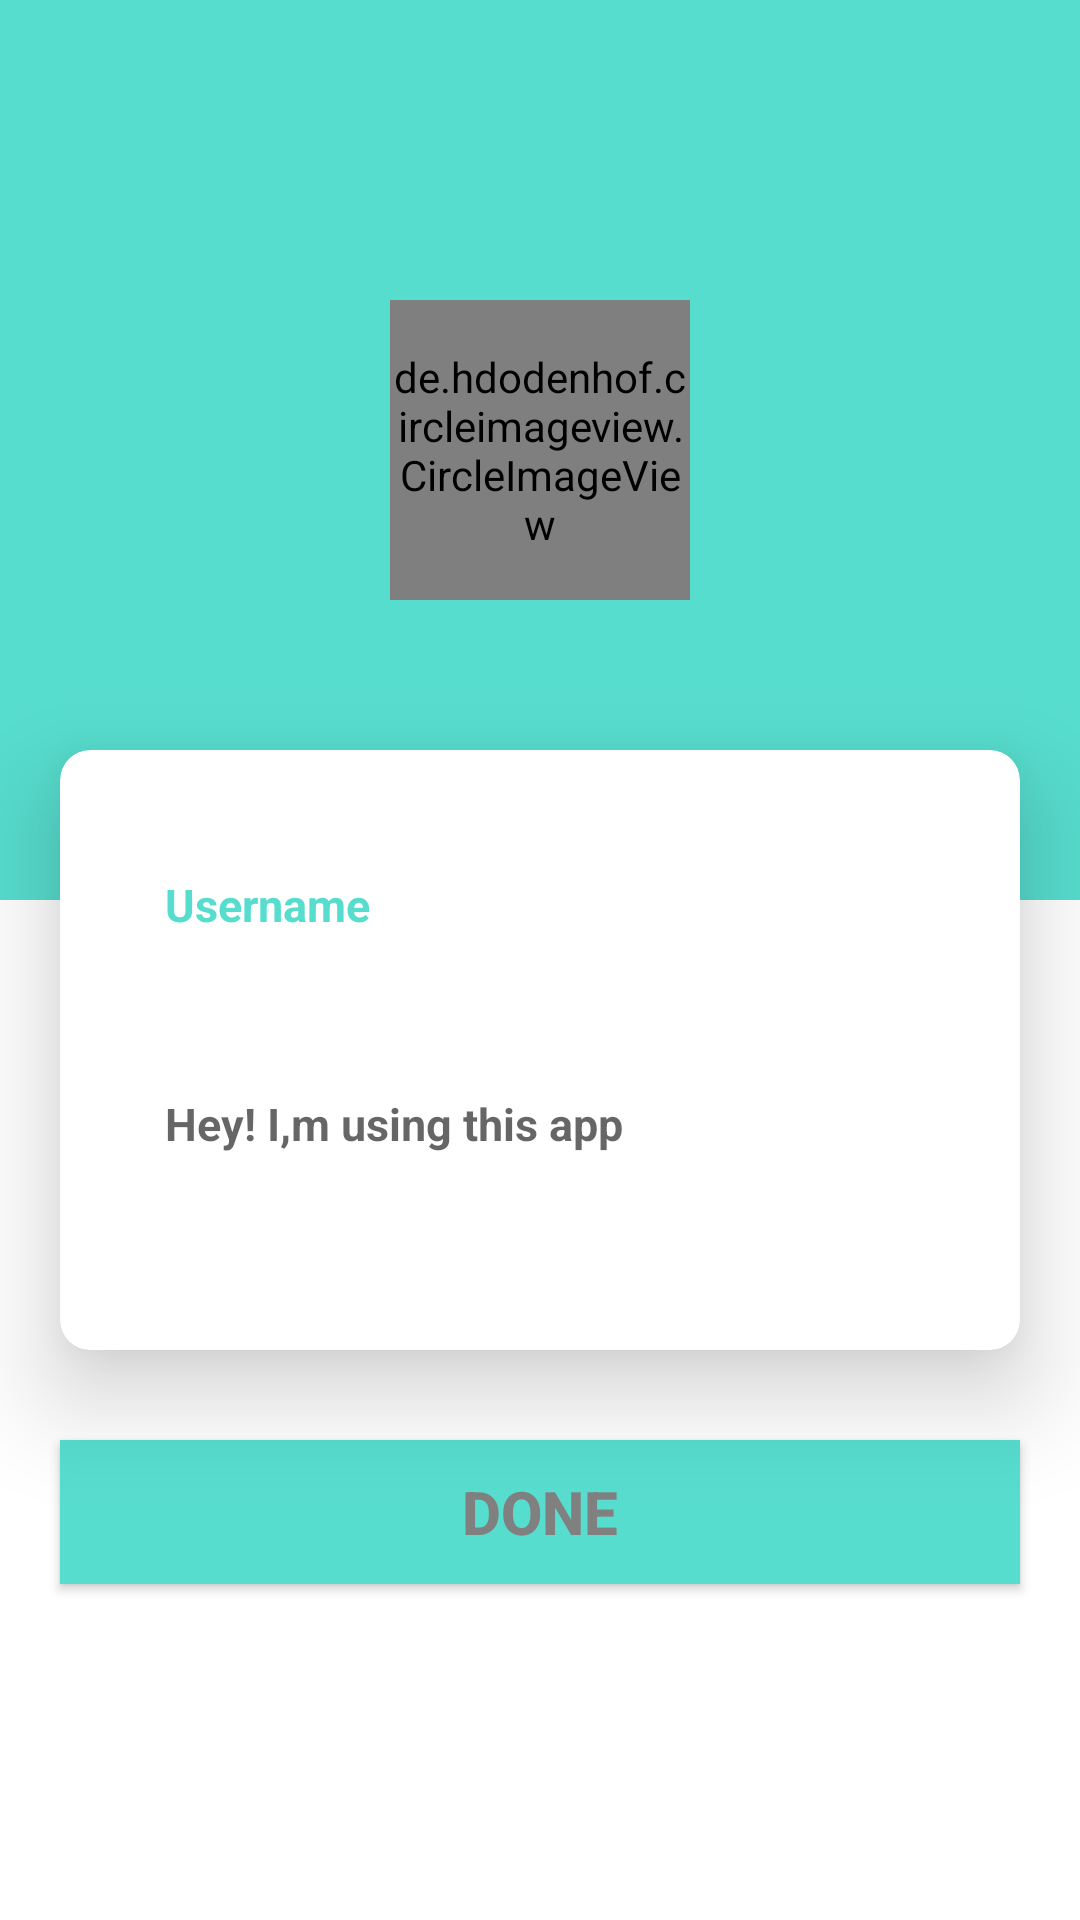

Layout XML and referenced resources for this Android screen:
<!-- AndroidManifest.xml: application theme Theme.FirebaseChat -->
<!-- res/layout/get_user_data_fragment.xml -->
<?xml version="1.0" encoding="utf-8"?>
<layout xmlns:app="http://schemas.android.com/apk/res-auto">

    <RelativeLayout xmlns:android="http://schemas.android.com/apk/res/android"
        xmlns:tools="http://schemas.android.com/tools"
        android:layout_width="match_parent"
        android:layout_height="match_parent"
        tools:context=".Fragment.GetUserData">

        <androidx.coordinatorlayout.widget.CoordinatorLayout
            android:layout_width="match_parent"
            android:layout_height="300dp"
            android:background="@color/colorPrimary">

            <de.hdodenhof.circleimageview.CircleImageView
                android:id="@+id/imgUser"
                android:layout_width="100dp"
                android:layout_height="100dp"
                android:layout_gravity="center"
                android:src="@drawable/ic_launcher_background"
                app:civ_border_color="@color/colorAccent"
                app:civ_border_width="2dp" />

            <ImageView
                android:id="@+id/imgPickImage"
                android:layout_width="40dp"
                android:layout_height="40dp"
                android:layout_marginTop="150dp"
                android:src="@drawable/ic_conversation_camera_white"
                app:layout_anchor="@id/imgUser"
                app:layout_anchorGravity="end|center"
                app:tint="@color/white" />


        </androidx.coordinatorlayout.widget.CoordinatorLayout>

        <androidx.cardview.widget.CardView
            android:id="@+id/card"
            android:layout_width="match_parent"
            android:layout_height="200dp"
            android:layout_marginHorizontal="20dp"
            android:layout_marginTop="250dp"
            app:cardCornerRadius="10dp"
            app:cardElevation="20dp">

            <LinearLayout
                android:layout_width="match_parent"
                android:layout_height="match_parent"
                android:layout_marginHorizontal="25dp"
                android:orientation="vertical">

                <androidx.appcompat.widget.AppCompatEditText
                    android:id="@+id/edtUserName"
                    android:layout_width="match_parent"
                    android:layout_height="43dp"
                    android:layout_marginTop="30dp"
                    android:background="@color/white"
                    android:hint="Username"
                    android:inputType="text|textCapSentences"
                    android:padding="10dp"
                    android:textColor="@color/colorPrimary"
                    android:textColorHint="@color/colorPrimary"
                    android:textSize="15dp"
                    android:textStyle="bold" />

                <androidx.appcompat.widget.AppCompatEditText
                    android:id="@+id/edtUserStatus"
                    android:layout_width="match_parent"
                    android:layout_height="43dp"
                    android:layout_marginTop="30dp"
                    android:background="@color/white"
                    android:inputType="text|textCapSentences"
                    android:padding="10dp"
                    android:hint="Hey! I,m using this app"
                    android:textColor="@color/colorPrimary"
                    android:textSize="15dp"
                    android:textStyle="bold" />
            </LinearLayout>
        </androidx.cardview.widget.CardView>

        <Button
            android:id="@+id/btnDataDone"
            android:layout_width="match_parent"
            android:layout_height="wrap_content"
            android:layout_below="@+id/card"
            android:layout_marginHorizontal="20dp"
            android:layout_marginTop="30dp"
            android:background="@color/purple_700"
            android:backgroundTint="@color/colorPrimary"
            android:text="Done"
            android:textColor="@color/colorAccent"
            android:textSize="20dp"
            android:textStyle="bold" />


    </RelativeLayout>
</layout>
<!-- resources referenced by this layout -->
<resources>
  <color name="colorAccent">#808080</color>
  <color name="colorPrimary">#57DDCE</color>
  <color name="purple_700">#FF3700B3</color>
  <color name="white">#FFFFFFFF</color>
  <style name="Theme.FirebaseChat" parent="Theme.MaterialComponents.DayNight.NoActionBar">
          
          <item name="colorPrimary">@color/purple_500</item>
          <item name="colorPrimaryVariant">@color/purple_700</item>
          <item name="colorOnPrimary">@color/white</item>
          
          <item name="colorSecondary">@color/teal_200</item>
          <item name="colorSecondaryVariant">@color/teal_700</item>
          <item name="colorOnSecondary">@color/black</item>
          
          <item name="android:statusBarColor" tools:targetApi="l">?attr/colorPrimaryVariant</item>
          
      </style>
  <color name="purple_500">#FF6200EE</color>
  <color name="teal_200">#FF03DAC5</color>
  <color name="teal_700">#FF018786</color>
  <color name="black">#FF000000</color>
</resources>
